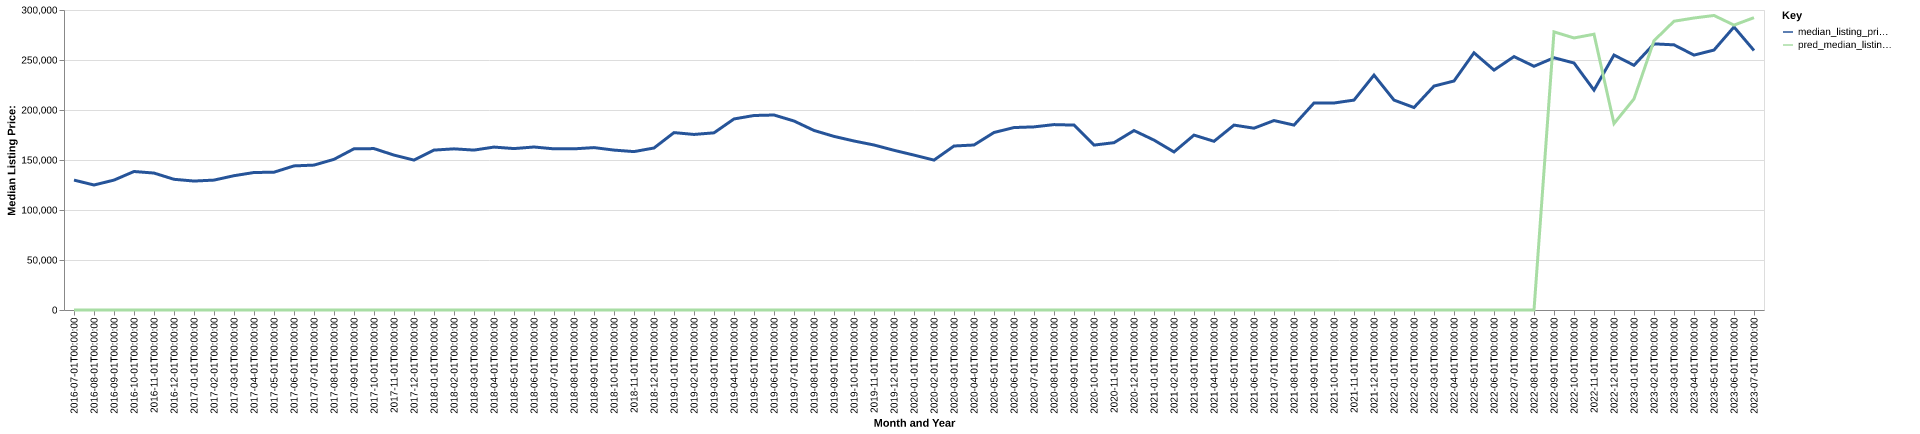

Values plotted in this chart, from the file beside it:
date, time_idx, median_listing_price, thirty_year_interest_rate_five, month, county_name, active_listing_count, median_days_on_market, pred_median_listing_price, month_year
2016-07-01, 0, 129900, 3.72, 7, Madison, IN, 192.0, 82.0, 0, Jul-2016
2016-08-01, 1, 125000, 3.73, 8, Madison, IN, 196.0, 100.0, 0, Aug-2016
2016-09-01, 2, 129900, 3.66, 9, Madison, IN, 183.0, 98.0, 0, Sep-2016
2016-10-01, 3, 138500, 3.64, 10, Madison, IN, 187.0, 85.0, 0, Oct-2016
2016-11-01, 4, 136950, 3.66, 11, Madison, IN, 169.0, 87.0, 0, Nov-2016
2016-12-01, 5, 130700, 3.48, 12, Madison, IN, 160.0, 97.0, 0, Dec-2016
2017-01-01, 6, 128950, 3.45, 1, Madison, IN, 149.0, 117.0, 0, Jan-2017
2017-02-01, 7, 129900, 3.5, 2, Madison, IN, 141.0, 114.0, 0, Feb-2017
2017-03-01, 8, 134300, 3.52, 3, Madison, IN, 139.0, 94.0, 0, Mar-2017
2017-04-01, 9, 137500, 4.03, 4, Madison, IN, 142.0, 73.0, 0, Apr-2017
2017-05-01, 10, 137800, 4.32, 5, Madison, IN, 148.0, 68.0, 0, May-2017
2017-06-01, 11, 144100, 4.2, 6, Madison, IN, 155.0, 69.0, 0, Jun-2017
2017-07-01, 12, 144900, 4.19, 7, Madison, IN, 155.0, 76.0, 0, Jul-2017
2017-08-01, 13, 150675, 4.3, 8, Madison, IN, 150.0, 76.0, 0, Aug-2017
2017-09-01, 14, 161200, 4.1, 9, Madison, IN, 152.0, 70.0, 0, Sep-2017
2017-10-01, 15, 161400, 4.05, 10, Madison, IN, 149.0, 73.0, 0, Oct-2017
2017-11-01, 16, 154900, 3.94, 11, Madison, IN, 142.0, 81.0, 0, Nov-2017
2017-12-01, 17, 149900, 4.03, 12, Madison, IN, 127.0, 100.0, 0, Dec-2017
2018-01-01, 18, 159900, 3.93, 1, Madison, IN, 113.0, 111.0, 0, Jan-2018
2018-02-01, 19, 161150, 3.83, 2, Madison, IN, 117.0, 111.0, 0, Feb-2018
2018-03-01, 20, 159900, 3.94, 3, Madison, IN, 122.0, 78.0, 0, Mar-2018
2018-04-01, 21, 162925, 3.95, 4, Madison, IN, 115.0, 61.0, 0, Apr-2018
2018-05-01, 22, 161425, 3.99, 5, Madison, IN, 112.0, 72.0, 0, May-2018
2018-06-01, 23, 163000, 4.15, 6, Madison, IN, 112.0, 77.0, 0, Jun-2018
2018-07-01, 24, 161150, 4.4, 7, Madison, IN, 118.0, 62.0, 0, Jul-2018
2018-08-01, 25, 161150, 4.46, 8, Madison, IN, 122.0, 62.0, 0, Aug-2018
2018-09-01, 26, 162400, 4.58, 9, Madison, IN, 130.0, 64.0, 0, Sep-2018
2018-10-01, 27, 159900, 4.66, 10, Madison, IN, 126.0, 72.0, 0, Oct-2018
2018-11-01, 28, 158400, 4.62, 11, Madison, IN, 114.0, 85.0, 0, Nov-2018
2018-12-01, 29, 162000, 4.54, 12, Madison, IN, 108.0, 99.0, 0, Dec-2018
2019-01-01, 30, 177400, 4.6, 1, Madison, IN, 110.0, 102.0, 0, Jan-2019
2019-02-01, 31, 175550, 4.72, 2, Madison, IN, 96.0, 101.0, 0, Feb-2019
2019-03-01, 32, 177171, 4.9, 3, Madison, IN, 98.0, 79.0, 0, Mar-2019
2019-04-01, 33, 191050, 4.94, 4, Madison, IN, 98.0, 56.0, 0, Apr-2019
2019-05-01, 34, 194500, 4.75, 5, Madison, IN, 106.0, 56.0, 0, May-2019
2019-06-01, 35, 195000, 4.51, 6, Madison, IN, 104.0, 66.0, 0, Jun-2019
2019-07-01, 36, 189000, 4.41, 7, Madison, IN, 109.0, 76.0, 0, Jul-2019
2019-08-01, 37, 179545, 4.41, 8, Madison, IN, 119.0, 74.0, 0, Aug-2019
2019-09-01, 38, 173614, 4.2, 9, Madison, IN, 134.0, 68.0, 0, Sep-2019
2019-10-01, 39, 169000, 4.14, 10, Madison, IN, 142.0, 65.0, 0, Oct-2019
2019-11-01, 40, 165000, 3.84, 11, Madison, IN, 125.0, 77.0, 0, Nov-2019
2019-12-01, 41, 159700, 3.81, 12, Madison, IN, 122.0, 81.0, 0, Dec-2019
2020-01-01, 42, 154900, 3.75, 1, Madison, IN, 117.0, 87.0, 0, Jan-2020
2020-02-01, 43, 149900, 3.73, 2, Madison, IN, 114.0, 78.0, 0, Feb-2020
2020-03-01, 44, 164000, 3.78, 3, Madison, IN, 108.0, 83.0, 0, Mar-2020
2020-04-01, 45, 165000, 3.75, 4, Madison, IN, 99.0, 86.0, 0, Apr-2020
2020-05-01, 46, 177500, 3.74, 5, Madison, IN, 97.0, 75.0, 0, May-2020
2020-06-01, 47, 182450, 3.72, 6, Madison, IN, 89.0, 70.0, 0, Jun-2020
2020-07-01, 48, 183125, 3.49, 7, Madison, IN, 78.0, 61.0, 0, Jul-2020
2020-08-01, 49, 185400, 3.65, 8, Madison, IN, 74.0, 56.0, 0, Aug-2020
2020-09-01, 50, 184900, 3.33, 9, Madison, IN, 56.0, 70.0, 0, Sep-2020
2020-10-01, 51, 164900, 3.28, 10, Madison, IN, 47.0, 57.0, 0, Oct-2020
2020-11-01, 52, 167325, 3.21, 11, Madison, IN, 54.0, 45.0, 0, Nov-2020
2020-12-01, 53, 179450, 3.07, 12, Madison, IN, 51.0, 44.0, 0, Dec-2020
2021-01-01, 54, 169900, 2.99, 1, Madison, IN, 44.0, 47.0, 0, Jan-2021
2021-02-01, 55, 158050, 2.93, 2, Madison, IN, 31.0, 53.0, 0, Feb-2021
2021-03-01, 56, 174900, 2.88, 3, Madison, IN, 36.0, 20.0, 0, Mar-2021
2021-04-01, 57, 168700, 2.84, 4, Madison, IN, 32.0, 30.0, 0, Apr-2021
2021-05-01, 58, 184900, 2.71, 5, Madison, IN, 31.0, 17.0, 0, May-2021
2021-06-01, 59, 181800, 2.79, 6, Madison, IN, 43.0, 26.0, 0, Jun-2021
... 25 more rows
